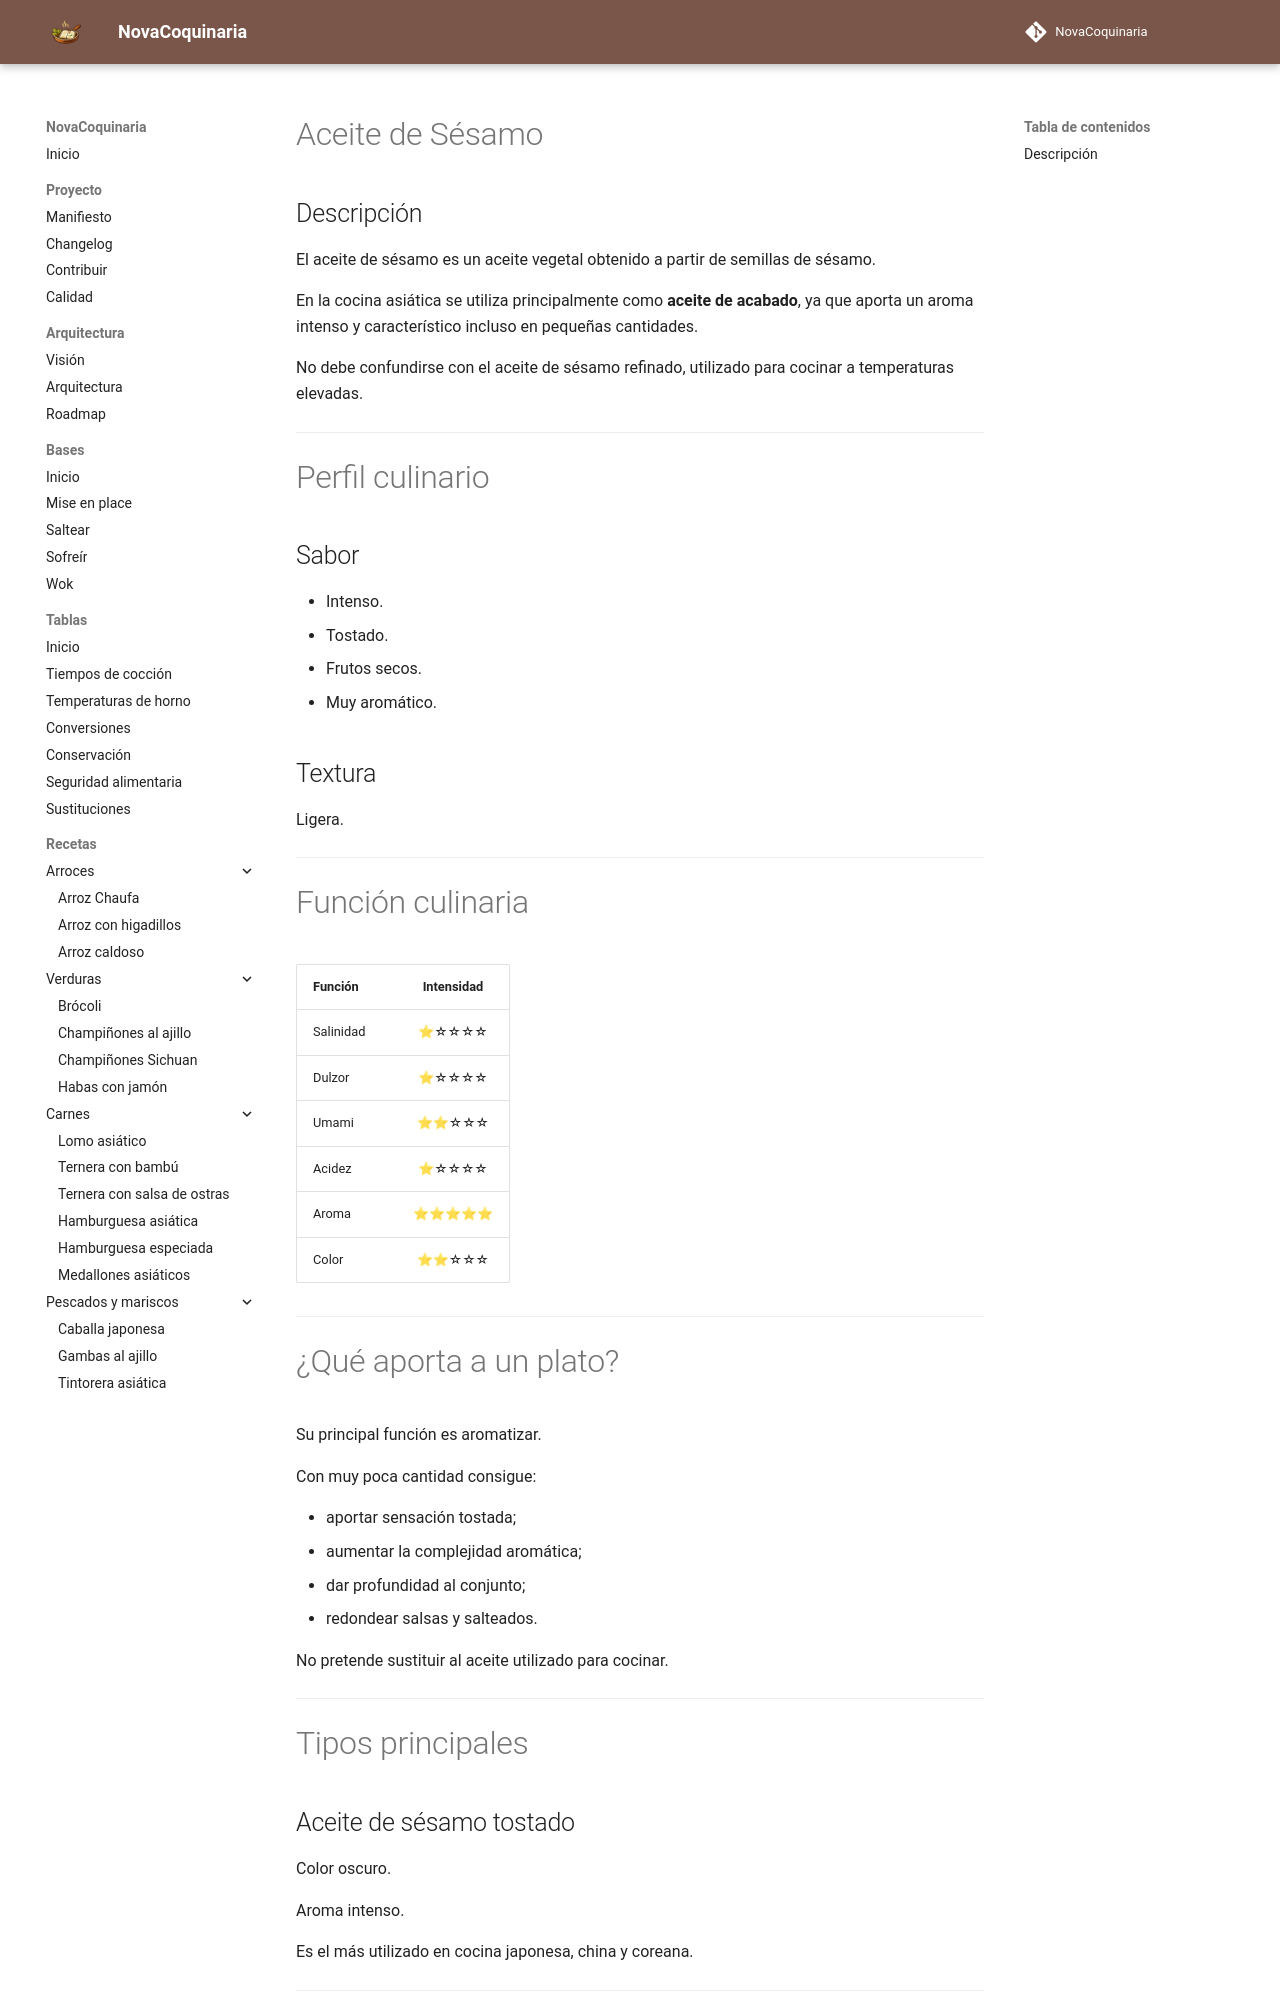

repository: fran-eliot/NovaCoquinaria · page: 11_Despensa/10_Aceites/aceite_de_sesamo.html · generator: mkdocs

---

id: ING-0005
tipo: ingrediente
titulo: Aceite de sésamo
categoria: Aceites
estado: estable
version: 1.0.0
ultima_revision: 2026-07-01
etiquetas:
- aceite
- sesamo
- cocina asiatica
- aroma

---

# Aceite de Sésamo

## Descripción

El aceite de sésamo es un aceite vegetal obtenido a partir de semillas de sésamo.

En la cocina asiática se utiliza principalmente como **aceite de acabado**, ya que aporta un aroma intenso y característico incluso en pequeñas cantidades.

No debe confundirse con el aceite de sésamo refinado, utilizado para cocinar a temperaturas elevadas.

---

# Perfil culinario

## Sabor

* Intenso.
* Tostado.
* Frutos secos.
* Muy aromático.

## Textura

Ligera.

---

# Función culinaria

| Función   | Intensidad |
| --------- | :--------: |
| Salinidad |    ⭐☆☆☆☆   |
| Dulzor    |    ⭐☆☆☆☆   |
| Umami     |    ⭐⭐☆☆☆   |
| Acidez    |    ⭐☆☆☆☆   |
| Aroma     |    ⭐⭐⭐⭐⭐   |
| Color     |    ⭐⭐☆☆☆   |

---

# ¿Qué aporta a un plato?

Su principal función es aromatizar.

Con muy poca cantidad consigue:

* aportar sensación tostada;
* aumentar la complejidad aromática;
* dar profundidad al conjunto;
* redondear salsas y salteados.

No pretende sustituir al aceite utilizado para cocinar.

---
